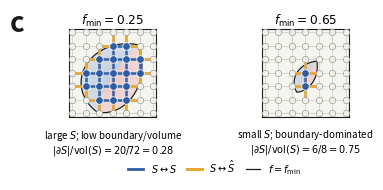

Write the Python code that produced this figure. (Note: this script raises an exception after producing the figure.)
from pathlib import Path

import matplotlib.pyplot as plt
import numpy as np
from matplotlib.lines import Line2D


C_RED = "#D64545"
C_BLUE = "#2B5EA7"
C_GOLD = "#E8A838"
C_BLACK = "#1a1a1a"
C_BG = "#F5F5F0"
C_GREY = "#A8A8A0"
C_LIGHT = "#F2F2EC"

RGB_RED = np.array([214, 69, 69]) / 255.0
RGB_BLUE = np.array([43, 94, 167]) / 255.0


def f1_2d(x, y):
    r2 = (x - 0.38) ** 2 * 1.2 + (y - 0.58) ** 2 * 0.85
    return np.exp(-5.0 * r2)


def f2_2d(x, y):
    r2 = (x - 0.68) ** 2 * 0.85 + (y - 0.38) ** 2 * 1.2
    return np.exp(-5.0 * r2)


def grid_graph(n=7):
    nodes = [(i, j) for i in range(n) for j in range(n)]
    positions = {(i, j): (i / (n - 1), j / (n - 1)) for i, j in nodes}
    edges = []
    for i, j in nodes:
        if i + 1 < n:
            edges.append(((i, j), (i + 1, j)))
        if j + 1 < n:
            edges.append(((i, j), (i, j + 1)))
    return nodes, edges, positions


def classify_nodes(nodes, positions, cutoff):
    values = {
        node: min(f1_2d(*positions[node]), f2_2d(*positions[node]))
        for node in nodes
    }
    return {node for node, value in values.items() if value >= cutoff}, values


def edge_classes(edges, s_nodes):
    s_nodes = set(s_nodes)
    internal = []
    boundary = []
    outside = []
    for u, v in edges:
        in_u = u in s_nodes
        in_v = v in s_nodes
        if in_u and in_v:
            internal.append((u, v))
        elif in_u != in_v:
            boundary.append((u, v))
        else:
            outside.append((u, v))
    volume = 2 * len(internal) + len(boundary)
    ratio = len(boundary) / volume if volume else np.nan
    return internal, boundary, outside, volume, ratio


def draw_fitness_background(ax, cutoff):
    res = 300
    x = np.linspace(0, 1, res)
    y = np.linspace(0, 1, res)
    X, Y = np.meshgrid(x, y)
    F1 = f1_2d(X, Y)
    F2 = f2_2d(X, Y)
    F_min = np.minimum(F1, F2)
    viable = F_min >= cutoff
    limiter = np.argmin(np.stack([F1, F2], axis=-1), axis=-1)

    img = np.ones((res, res, 4))
    img[..., :3] = np.array([245, 245, 240]) / 255.0
    img[..., 3] = 1.0

    for idx, rgb_base in enumerate([RGB_RED, RGB_BLUE]):
        mask = viable & (limiter == idx)
        brightness = np.clip(0.58 + 0.42 * (F_min - cutoff) / max(1e-9, 1 - cutoff), 0, 1)
        for channel in range(3):
            img[..., channel] = np.where(
                mask,
                rgb_base[channel] * brightness + (1 - brightness) * 1.0,
                img[..., channel],
            )
    img[viable, 3] = 0.28

    ax.imshow(img, origin="lower", extent=[0, 1, 0, 1], interpolation="bilinear", zorder=0)
    ax.contour(X, Y, F_min, levels=[cutoff], colors=[C_BLACK], linewidths=0.85, zorder=1)


def draw_partition(ax, nodes, edges, positions, cutoff, title, subtitle):
    s_nodes, _ = classify_nodes(nodes, positions, cutoff)
    internal, boundary, outside, volume, ratio = edge_classes(edges, s_nodes)

    ax.set_aspect("equal")
    ax.set_facecolor(C_BG)
    draw_fitness_background(ax, cutoff)

    for spine in ax.spines.values():
        spine.set_visible(True)
        spine.set_linewidth(0.8)
        spine.set_edgecolor(C_BLACK)

    for edge_group, color, lw, alpha, zorder in [
        (outside, C_GREY, 0.65, 0.42, 2),
        (internal, C_BLUE, 1.9, 0.92, 3),
        (boundary, C_GOLD, 2.2, 0.96, 4),
    ]:
        for u, v in edge_group:
            x0, y0 = positions[u]
            x1, y1 = positions[v]
            ax.plot([x0, x1], [y0, y1], color=color, lw=lw, alpha=alpha, zorder=zorder)

    for node in nodes:
        x, y = positions[node]
        if node in s_nodes:
            ax.scatter(x, y, s=30, color=C_BLUE, edgecolor="white", linewidth=0.55, zorder=6)
        else:
            ax.scatter(x, y, s=21, color=C_LIGHT, edgecolor="#9D9D96", linewidth=0.5, zorder=5)

    ax.set_xticks([])
    ax.set_yticks([])
    ax.set_xlim(-0.04, 1.04)
    ax.set_ylim(-0.04, 1.04)
    ax.set_title(title, fontsize=8.7, pad=4)
    ax.text(
        0.5,
        -0.13,
        subtitle + f"\n$|\\partial S|/\\mathrm{{vol}}(S)={len(boundary)}/{volume}={ratio:.2f}$",
        transform=ax.transAxes,
        ha="center",
        va="top",
        fontsize=7.0,
        linespacing=1.12,
    )


def main():
    nodes, edges, positions = grid_graph(n=7)
    panels = [
        (0.25, r"$f_{\min}=0.25$", "large $S$; low boundary/volume"),
        (0.65, r"$f_{\min}=0.65$", "small $S$; boundary-dominated"),
    ]

    fig, axes = plt.subplots(1, 2, figsize=(3.85, 1.82))
    for ax, (cutoff, title, subtitle) in zip(axes, panels):
        draw_partition(ax, nodes, edges, positions, cutoff, title, subtitle)

    legend_handles = [
        Line2D([0], [0], color=C_BLUE, lw=2.0, label="$S \\leftrightarrow S$"),
        Line2D([0], [0], color=C_GOLD, lw=2.2, label="$S \\leftrightarrow \\hat{S}$"),
        Line2D([0], [0], color=C_BLACK, lw=0.9, label="$f=f_{\\min}$"),
    ]
    fig.legend(
        handles=legend_handles,
        loc="lower center",
        ncol=3,
        frameon=False,
        fontsize=7.0,
        bbox_to_anchor=(0.55, -0.035),
        handlelength=1.5,
        columnspacing=1.05,
    )
    fig.text(0.018, 0.93, "c", ha="left", va="top", fontsize=20, fontweight="bold", color=C_BLACK)

    fig.subplots_adjust(left=0.08, right=0.99, top=0.82, bottom=0.34, wspace=0.22)
    out_dir = Path("../figures/figure_3")
    out_dir.mkdir(parents=True, exist_ok=True)
    fig.savefig(out_dir / "boundary_volume_schematic_panel_c.pdf", bbox_inches="tight")
    fig.savefig(out_dir / "boundary_volume_schematic_panel_c.png", dpi=300, bbox_inches="tight")
    plt.close(fig)


if __name__ == "__main__":
    main()
